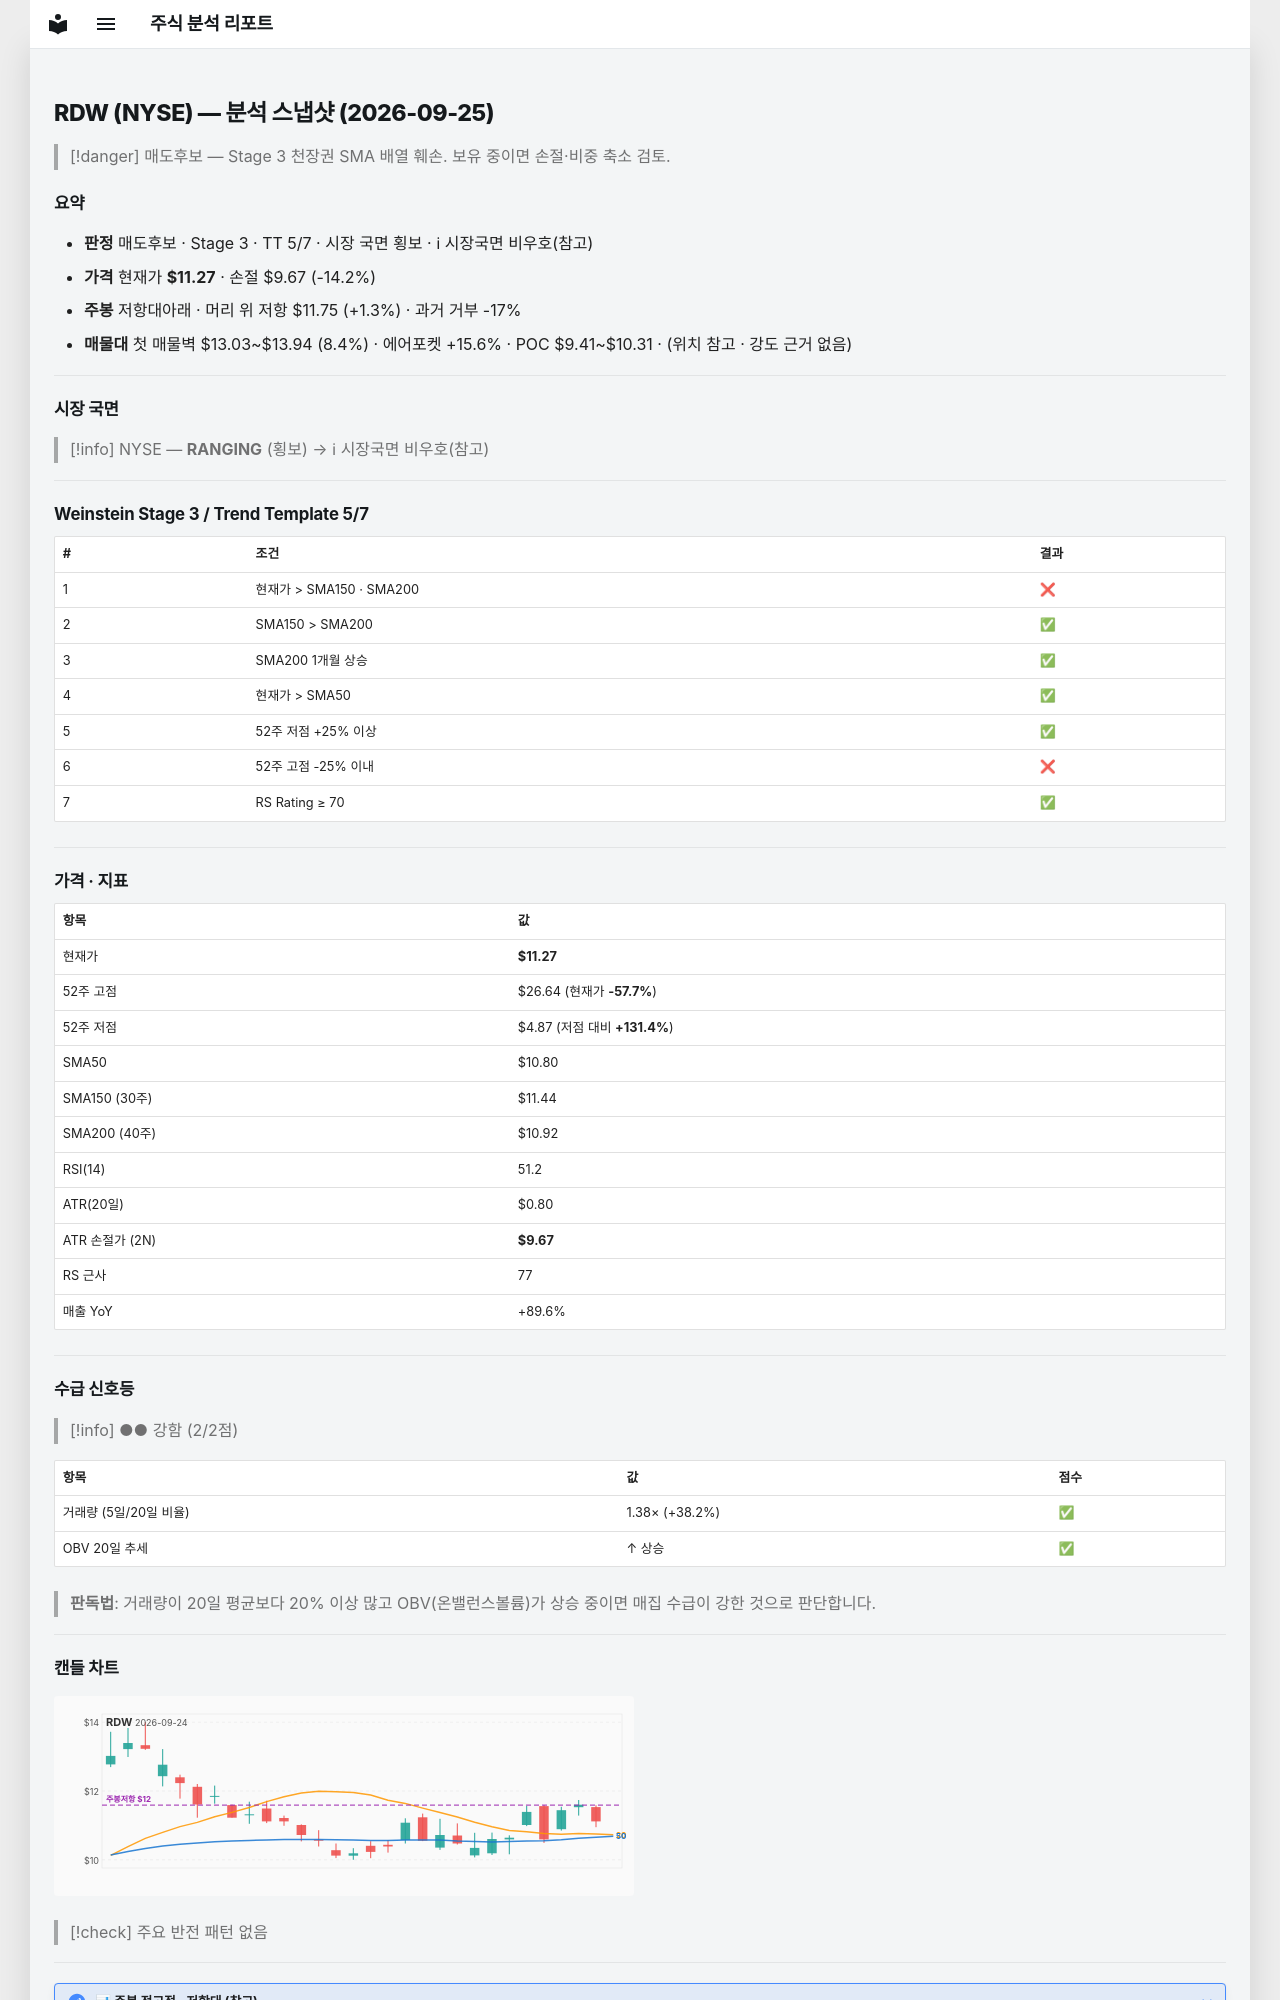

repository: soloandco/stock-reports · page: snapshots/RDW-2026-09-25/index.html · generator: mkdocs

---
type: analysis-snapshot
title: RDW 분석 스냅샷
ticker: RDW
market: NYSE
created: 2026-09-25
updated: 2026-09-25
bar-date: 2026-09-23
verdict: 매도후보
real-rr: 0.09
sma50-gap-pct: 4.3
weekly-position: 저항대아래
weekly-overhead-price: 11.75
weekly-overhead-pct: 1.3
stage: 3
trend-template-score: 5
tt-max: 7
price: 11.270000457763672
stop-price: 9.67374133797993
market-regime: RANGING
supply-demand-score: 2/2
supply-demand-label: 강함
status: tracking
tags:
  - stock-agent
  - watchlist
  - RDW
  - analysis
related:
  - "[[analysis-template]]"
---

# RDW (NYSE) — 분석 스냅샷 (2026-09-25)

> [!danger] 매도후보 — Stage 3 천장권
> SMA 배열 훼손. 보유 중이면 손절·비중 축소 검토.

## 요약

- **판정** 매도후보 · Stage 3 · TT 5/7 · 시장 국면 횡보 · ℹ 시장국면 비우호(참고)
- **가격** 현재가 **$11.27** · 손절 $9.67 (-14.2%)
- **주봉** 저항대아래 · 머리 위 저항 $11.75 (+1.3%) · 과거 거부 -17%
- **매물대** 첫 매물벽 $13.03~$13.94 (8.4%) · 에어포켓 +15.6% · POC $9.41~$10.31 · (위치 참고 · 강도 근거 없음)

---

## 시장 국면

> [!info] NYSE — **RANGING** (횡보) → ℹ 시장국면 비우호(참고)

---

## Weinstein Stage 3 / Trend Template 5/7

| # | 조건 | 결과 |
|---|------|------|
| 1 | 현재가 > SMA150 · SMA200 | ❌ |
| 2 | SMA150 > SMA200 | ✅ |
| 3 | SMA200 1개월 상승 | ✅ |
| 4 | 현재가 > SMA50 | ✅ |
| 5 | 52주 저점 +25% 이상 | ✅ |
| 6 | 52주 고점 -25% 이내 | ❌ |
| 7 | RS Rating ≥ 70 | ✅ |

---

## 가격 · 지표

| 항목 | 값 |
|------|---|
| 현재가 | **$11.27** |
| 52주 고점 | $26.64 (현재가 **-57.7%**) |
| 52주 저점 | $4.87 (저점 대비 **+131.4%**) |
| SMA50 | $10.80 |
| SMA150 (30주) | $11.44 |
| SMA200 (40주) | $10.92 |
| RSI(14) | 51.2 |
| ATR(20일) | $0.80 |
| ATR 손절가 (2N) | **$9.67** |
| RS 근사 | 77 |
| 매출 YoY | +89.6% |

---
## 수급 신호등

> [!info] ●● 강함 (2/2점)

| 항목 | 값 | 점수 |
|------|------|------|
| 거래량 (5일/20일 비율) | 1.38× (+38.2%) | ✅ |
| OBV 20일 추세 | ↑ 상승 | ✅ |

> **판독법**: 거래량이 20일 평균보다 20% 이상 많고 OBV(온밸런스볼륨)가 상승 중이면 매집 수급이 강한 것으로 판단합니다.

---
